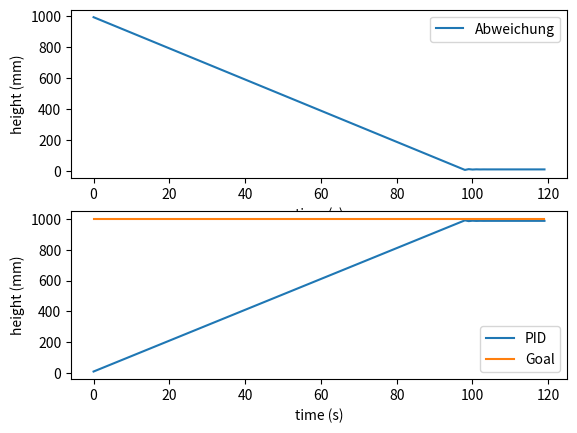

Reproduce this figure in Python.
import matplotlib.pyplot as plt


def plot(time_values: object, val1: object, val2: object, val3: object) -> object:
    """
    this function is used to plot the values
    :rtype: object
    """

    #plt.style.use('_mpl-gallery')

    plt.subplot(211)
    plt.plot(time, val3, label="Abweichung")
    plt.xlabel('time (s)')
    plt.ylabel('height (mm)')
    plt.legend()

    plt.subplot(212)
    plt.plot(time, val1, label="PID")
    plt.plot(time, val2, label="Goal")
    plt.xlabel('time (s)')
    plt.ylabel('height (mm)')
    plt.legend()

    plt.show()


class PID (object):
    def __init__(self, k_pid, t_n, t_v):
        self.k_pid = k_pid
        self.t_n = t_n
        self.t_v = t_v

    def control(self, s, delta):

        filler = 0

        if self.t_n == 0:
            filler = 0
        else:
            filler = 1 / self.t_n * s

        function = delta * self.k_pid * (1 + filler + self.t_v * s)

        if function > 1:
            function = 1
        elif function < 0:
            function = 0

        return function


class Simulation(object):
    def __init__(self, duration):
        self.duration = duration

    def simulate(self, entry, pid, controller_max, disturbance) -> object:
        time_, value_, goal_, delta_ = [], [], [], []
        old, outcome = 0, 0
        for i in range(self.duration):
            outcome += pid.control(i, (entry-old)) * controller_max + disturbance
            old = outcome

            time_.append(i)
            value_.append(outcome)
            goal_.append(entry)
            delta_.append(entry-old)

        return time_, value_, goal_, delta_


class Track(object):
    def __init__(self):
        self.outflow = 10


simu = Simulation(120)
result: object = simu.simulate(1000, PID(0.05, 0, 0), 30, -20)
time, value, goal, delta = result[0], result[1], result[2], result[3]

plot(time, value, goal, delta)
